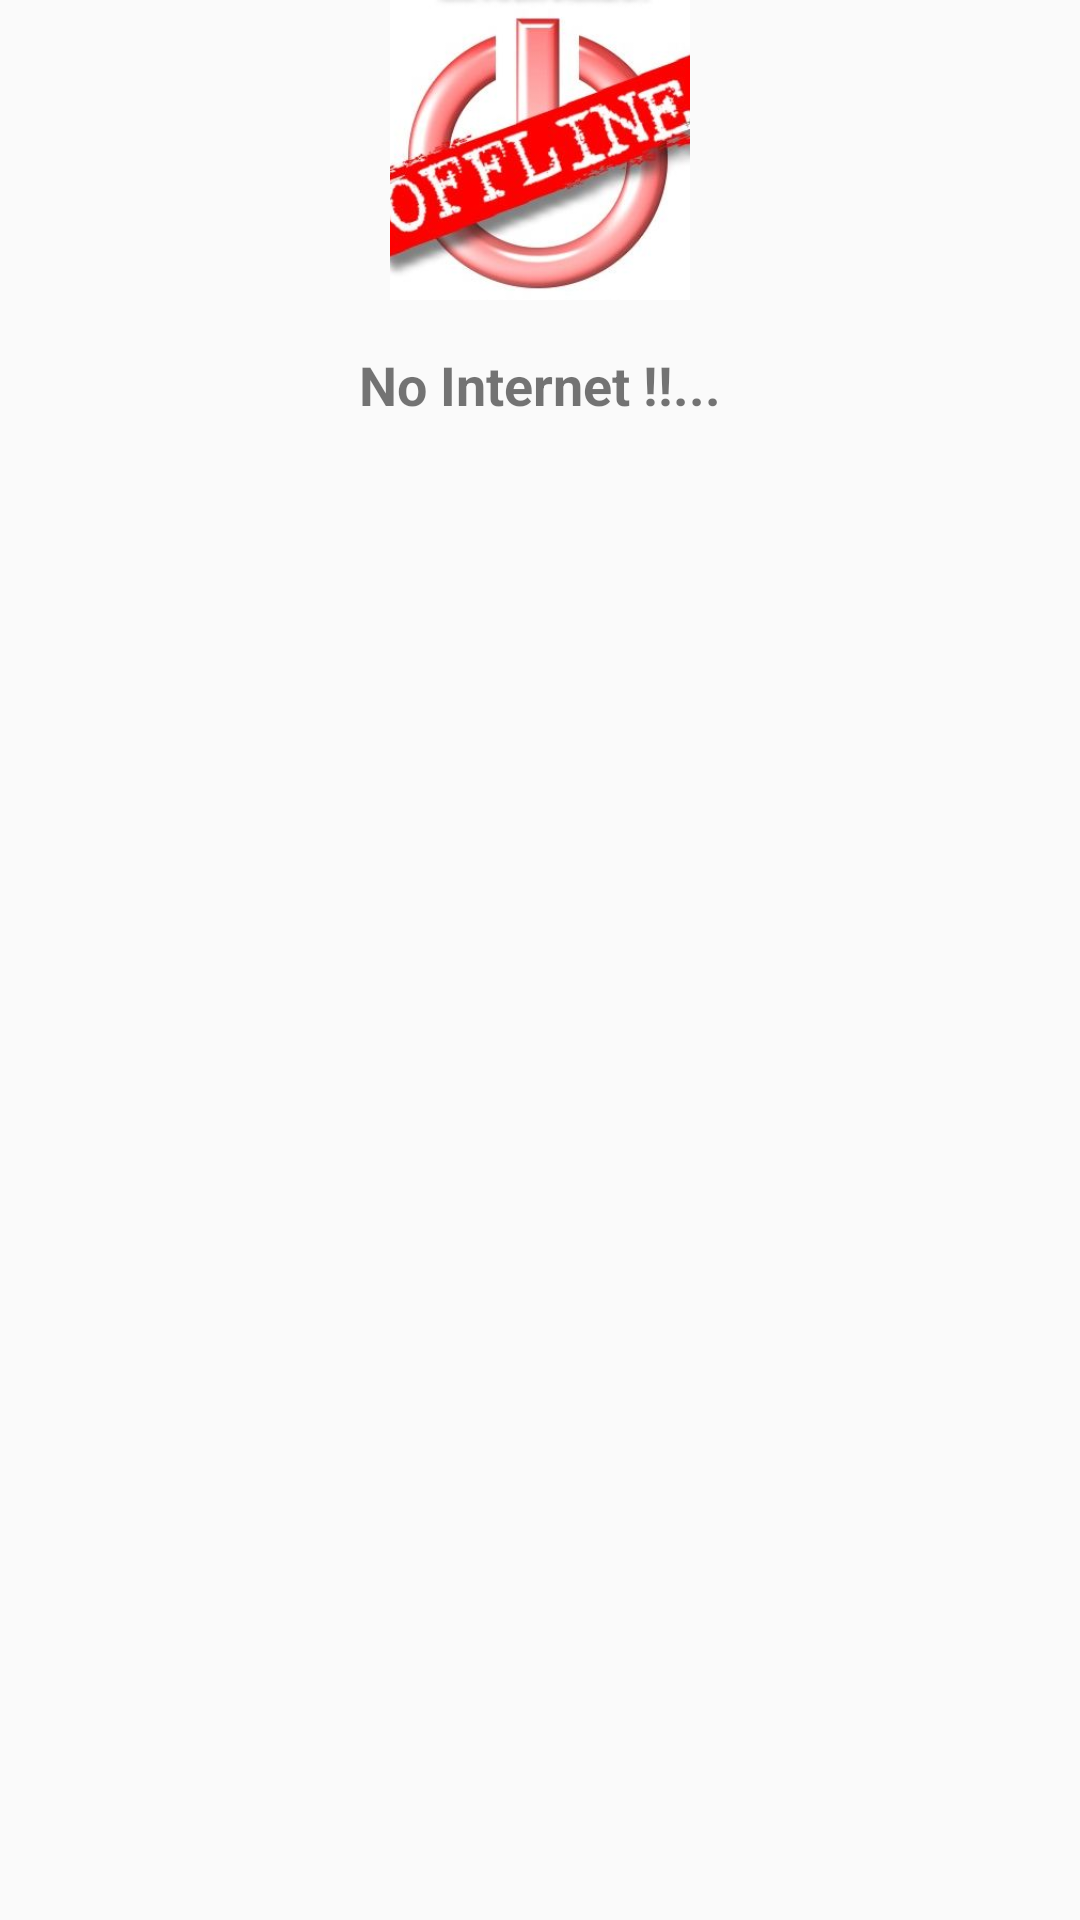

Write the Android layout XML for this screen, with the resource values it uses.
<!-- AndroidManifest.xml: application theme AppTheme -->
<!-- res/layout/offline_activity.xml -->
<?xml version="1.0" encoding="utf-8"?>
<LinearLayout xmlns:android="http://schemas.android.com/apk/res/android"
    xmlns:app="http://schemas.android.com/apk/res-auto"
    android:layout_width="match_parent"
    android:layout_height="match_parent"
    android:layout_margin="25dp"
    android:orientation="vertical">

    <ImageView
        android:id="@+id/imageView"
        android:layout_width="100dp"
        android:layout_height="100dp"
        android:layout_gravity="center"
        android:scaleType="centerCrop"
        app:srcCompat="@drawable/offlinerood" />

    <TextView
        android:id="@+id/textView"
        android:layout_marginTop="16dp"
        android:layout_width="match_parent"
        android:layout_height="wrap_content"
        android:textSize="18sp"
        android:gravity="center"
        android:textStyle="bold"
        android:text="No Internet !!..." />
</LinearLayout>
<!-- resources referenced by this layout -->
<resources>
  <!-- drawable offlinerood: jpg bitmap (drawable, 25529 bytes) -->
  <style name="AppTheme" parent="Theme.AppCompat.Light.DarkActionBar">
          
          <item name="colorPrimary">@color/colorPrimary</item>
          <item name="colorPrimaryDark">@color/colorPrimaryDark</item>
          <item name="colorAccent">@color/colorAccent</item>
      </style>
  <!-- not gathered from this repository: default colours our renderer supplied (Android Studio template values) -->
  <color name="colorPrimary">#FF6200EE</color>
  <color name="colorPrimaryDark">#FF3700B3</color>
  <color name="colorAccent">#FF03DAC5</color>
</resources>
